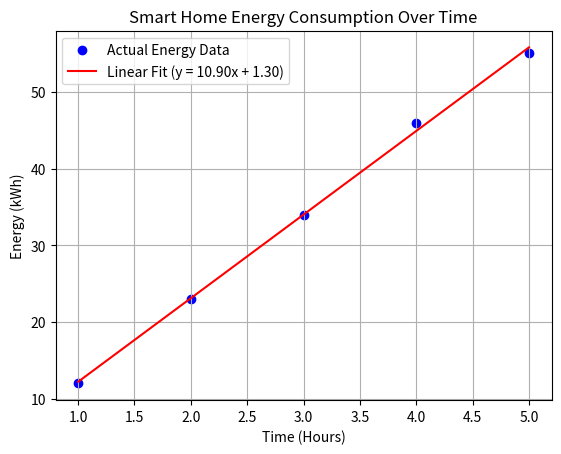

Here is the Python script that generated this plot:
import numpy as np
import matplotlib.pyplot as plt

# time in hours, energy in kWh
time = np.array([1, 2, 3, 4, 5])
energy = np.array([12, 23, 34, 46, 55]) 

#fit linear model (Energy = slope * time + intercept)
A = np.vstack([time, np.ones(len(time))]).T
w, _, _, _ = np.linalg.lstsq(A, energy, rcond=None)
slope, intercept = w

print(f"Fitted Model: Energy = {slope:.2f} * Time + {intercept:.2f}")
print(f"Interpretation: The slope ({slope:.2f}) represents the energy consumption rate.")
print(f"This means the smart home consumes approximately {slope:.2f} units of energy per unit of time (e.g., kWh per hour).")

plt.scatter(time, energy, color='blue', label='Actual Energy Data')
plt.plot(time, slope * time + intercept, color='red', label=f'Linear Fit (y = {slope:.2f}x + {intercept:.2f})')

plt.title("Smart Home Energy Consumption Over Time")
plt.xlabel("Time (Hours)")
plt.ylabel("Energy (kWh)")
plt.legend()
plt.grid(True)
plt.savefig('energy_model.png')
